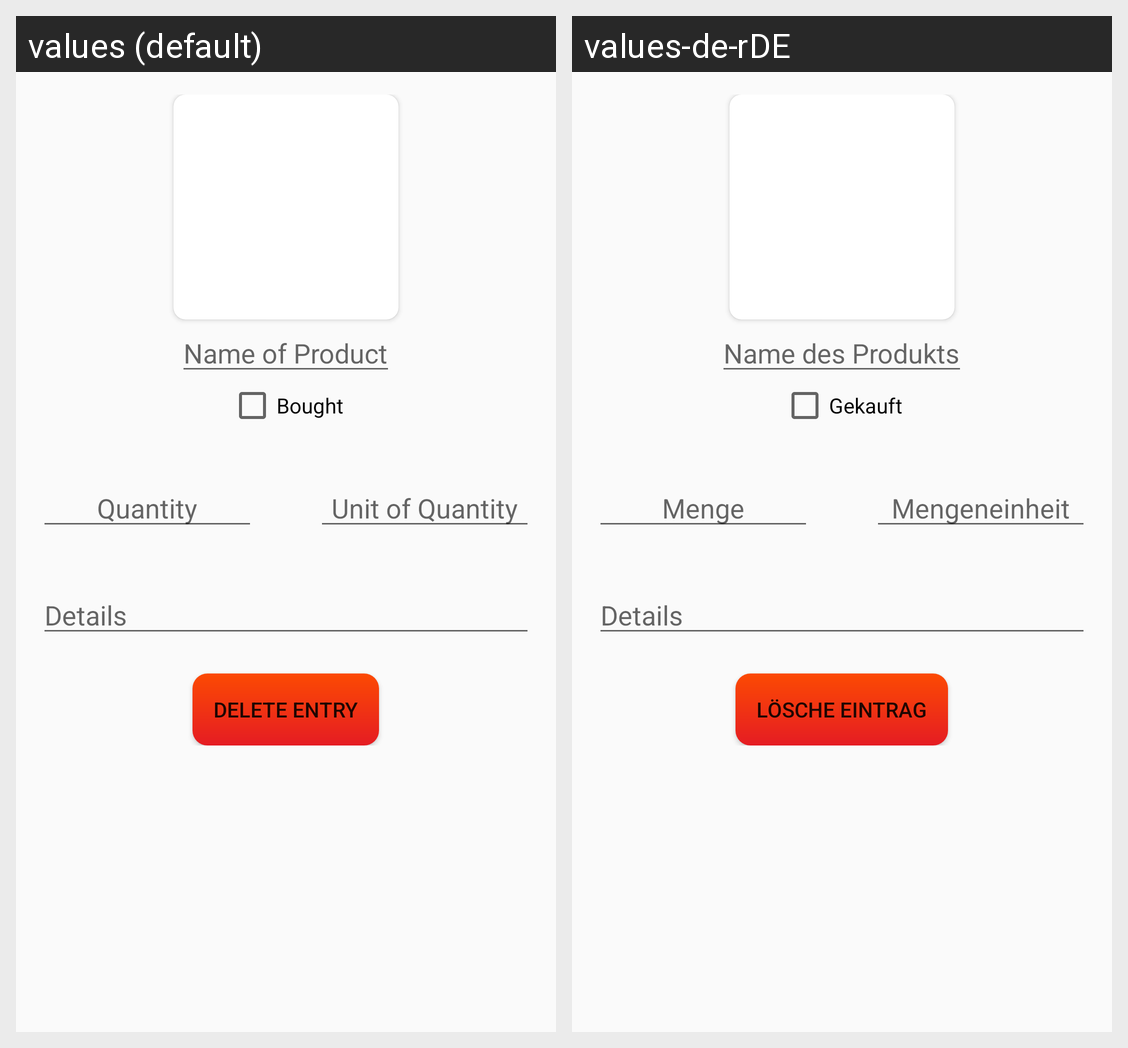

Translations of the strings shown on this Android screen, per locale in the grid:
Android screen res/layout/fragment_modify_entry.xml rendered under 2 locales, left to right: values (default), values-de-rDE. Device: Nexus 5 (rendered at 1080×1920; each locale shown at half size, 540×960, under a caption strip naming it); theme AppTheme.
Strings drawn on this screen, with the default value and each locale's value (text and hints the layout hard-codes, and strings that could not be matched under every locale, appear in the picture but are not listed):

nameOfProduct
  values: Name of Product
  values-de-rDE: Name des Produkts

bought
  values: Bought
  values-de-rDE: Gekauft

quantity
  values: Quantity
  values-de-rDE: Menge

unitOfQuantity
  values: Unit of Quantity
  values-de-rDE: Mengeneinheit

Details
  values: Details
  values-de-rDE: Details

deleteEntry
  values: Delete Entry
  values-de-rDE: Lösche Eintrag
